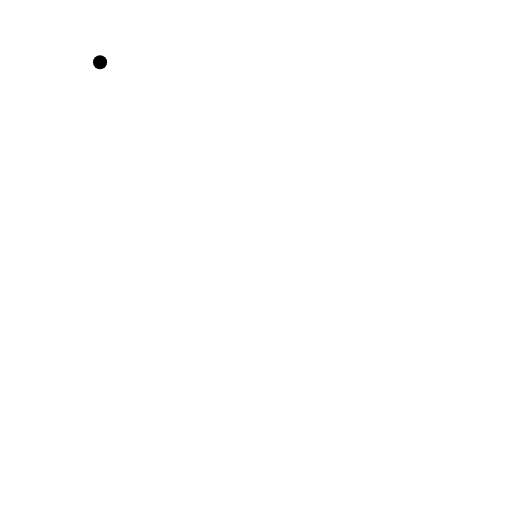
t = 0.00 s
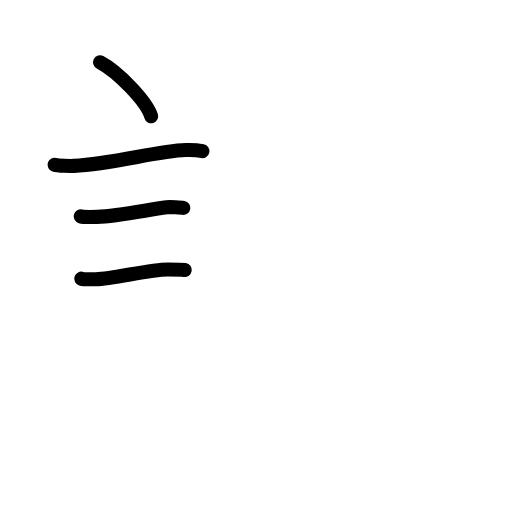
t = 3.42 s
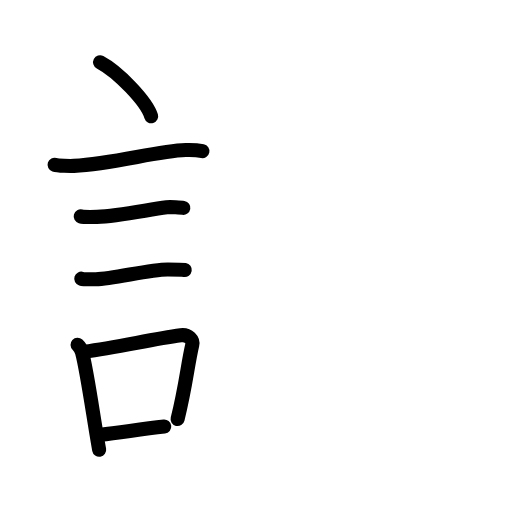
t = 6.75 s
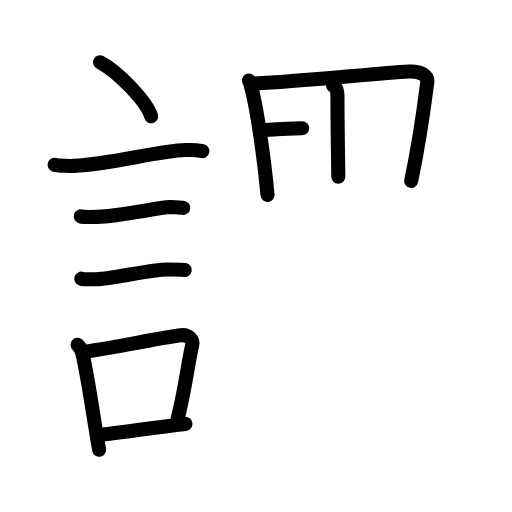
t = 10.25 s
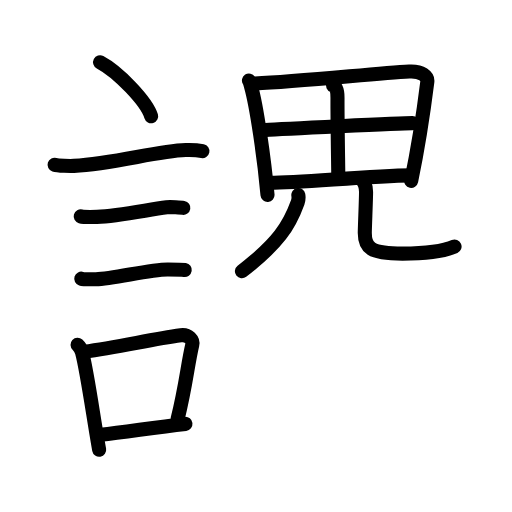
t = 13.56 s
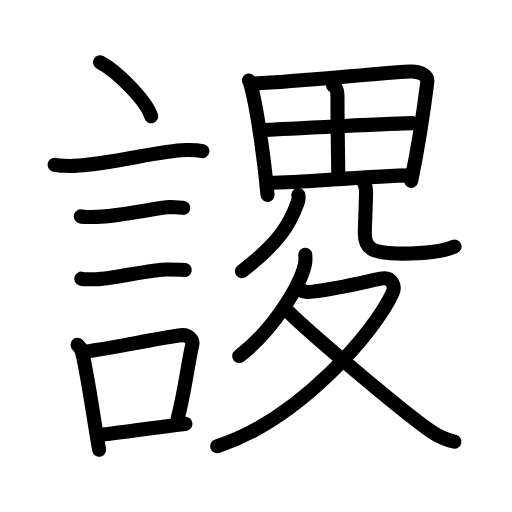
t = 17.00 s

The animated SVG that drew these frames (rendered in a browser with its animation timeline set to each time). Animation: 55 SMIL elements (animate=55); one cycle of 17.00 s.

<?xml version="1.0" encoding="UTF-8"?>
<!--
AniKanjiVG is licensed by CC-BY-SA Paul C. Sommerhoff (https://bitbucket.org/sommerhoff/anikanjivg).
AniKanjiVG uses KanjiVG which is licensed by CC-BY-SA Ulrich Apel (http://kanjivg.tagaini.net).
See also http://creativecommons.org/licenses/by-sa/3.0/
-->
<svg xmlns:kvg='http://kanjivg.tagaini.net' xmlns='http://www.w3.org/2000/svg' width='109' height='109' viewBox='0 0 109 109' style='fill:none;stroke:#000000;stroke-width:3;stroke-linecap:round;stroke-linejoin:round;' id="kvg:kanji_08b16"><g id="kvg:08b16" kvg:element="謖"><g id="kvg:08b16-g1" kvg:element="言" kvg:position="left" kvg:radical="general"><path id="kvg:08b16-s1" kvg:type="㇔" d="M21.3,13.25c3.84,2.03,9.92,8.34,10.88,11.5"><animate attributeName="d" begin="0.0s" dur="1.0s" from="M21.3,13.25C21.3,13.25,21.3,13.25,21.3,13.25" to="M21.3,13.25c3.84,2.03,9.92,8.34,10.88,11.5" />
</path>
<path id="kvg:08b16-s2" kvg:type="㇐" d="M11.62,35.08c0.71,0.23,3.4,0.27,4.1,0.23c8.73-0.42,17.48-3.17,23.83-3.37c1.18-0.04,2.95,0.11,3.54,0.23"><animate attributeName="d" begin="1.0s" dur="0.3333333333333333s" from="M11.62,35.08C11.62,35.08,11.62,35.08,11.62,35.08" to="M11.62,35.08c0.71,0.23,3.4,0.27,4.1,0.23" />
<animate attributeName="d" begin="1.3333333333333333s" dur="0.3333333333333333s" from="M11.62,35.08c0.71,0.23,3.4,0.27,4.1,0.23c0,0,0,0,0,0,0" to="M11.62,35.08c0.71,0.23,3.4,0.27,4.1,0.23c8.73-0.42,17.48-3.17,23.83-3.37" />
<animate attributeName="d" begin="1.6666666666666665s" dur="0.3333333333333333s" from="M11.62,35.08c0.71,0.23,3.4,0.27,4.1,0.23c8.73-0.42,17.48-3.17,23.83-3.37c0,0,0,0,0,0,0" to="M11.62,35.08c0.71,0.23,3.4,0.27,4.1,0.23c8.73-0.42,17.48-3.17,23.83-3.37c1.18-0.04,2.95,0.11,3.54,0.23" />
<animate attributeName="d" begin="0s" dur="1.0s" from="M-100,-100" to="M-100,-100" />
</path>
<path id="kvg:08b16-s3" kvg:type="㇐" d="M17.18,46.06c0.43,0.12,3.04,0.13,3.47,0.12c4.44-0.14,10.36-1.43,14.84-2.05c0.7-0.1,3.18,0.06,3.54,0.12"><animate attributeName="d" begin="2.0s" dur="0.3333333333333333s" from="M17.18,46.06C17.18,46.06,17.18,46.06,17.18,46.06" to="M17.18,46.06c0.43,0.12,3.04,0.13,3.47,0.12" />
<animate attributeName="d" begin="2.3333333333333335s" dur="0.3333333333333333s" from="M17.18,46.06c0.43,0.12,3.04,0.13,3.47,0.12c0,0,0,0,0,0,0" to="M17.18,46.06c0.43,0.12,3.04,0.13,3.47,0.12c4.44-0.14,10.36-1.43,14.84-2.05" />
<animate attributeName="d" begin="2.6666666666666665s" dur="0.3333333333333333s" from="M17.18,46.06c0.43,0.12,3.04,0.13,3.47,0.12c4.44-0.14,10.36-1.43,14.84-2.05c0,0,0,0,0,0,0" to="M17.18,46.06c0.43,0.12,3.04,0.13,3.47,0.12c4.44-0.14,10.36-1.43,14.84-2.05c0.7-0.1,3.18,0.06,3.54,0.12" />
<animate attributeName="d" begin="0s" dur="2.0s" from="M-100,-100" to="M-100,-100" />
</path>
<path id="kvg:08b16-s4" kvg:type="㇐" d="M17.3,59.33c0.38,0.12,2.71,0.13,3.1,0.12c3.97-0.13,11.43-2.11,15.33-2.09c0.63,0,3.29,0.06,3.6,0.11"><animate attributeName="d" begin="3.0s" dur="0.3333333333333333s" from="M17.3,59.33C17.3,59.33,17.3,59.33,17.3,59.33" to="M17.3,59.33c0.38,0.12,2.71,0.13,3.1,0.12" />
<animate attributeName="d" begin="3.3333333333333335s" dur="0.3333333333333333s" from="M17.3,59.33c0.38,0.12,2.71,0.13,3.1,0.12c0,0,0,0,0,0,0" to="M17.3,59.33c0.38,0.12,2.71,0.13,3.1,0.12c3.97-0.13,11.43-2.11,15.33-2.09" />
<animate attributeName="d" begin="3.6666666666666665s" dur="0.3333333333333333s" from="M17.3,59.33c0.38,0.12,2.71,0.13,3.1,0.12c3.97-0.13,11.43-2.11,15.33-2.09c0,0,0,0,0,0,0" to="M17.3,59.33c0.38,0.12,2.71,0.13,3.1,0.12c3.97-0.13,11.43-2.11,15.33-2.09c0.63,0,3.29,0.06,3.6,0.11" />
<animate attributeName="d" begin="0s" dur="3.0s" from="M-100,-100" to="M-100,-100" />
</path>
<g id="kvg:08b16-g2" kvg:element="口"><path id="kvg:08b16-s5" kvg:type="㇑" d="M16.51,73.4c0.39,0.36,0.83,1.15,0.96,1.63c1.11,4.21,2.52,14.54,3.64,20.71"><animate attributeName="d" begin="4.0s" dur="0.5s" from="M16.51,73.4C16.51,73.4,16.51,73.4,16.51,73.4" to="M16.51,73.4c0.39,0.36,0.83,1.15,0.96,1.63" />
<animate attributeName="d" begin="4.5s" dur="0.5s" from="M16.51,73.4c0.39,0.36,0.83,1.15,0.96,1.63c0,0,0,0,0,0,0" to="M16.51,73.4c0.39,0.36,0.83,1.15,0.96,1.63c1.11,4.21,2.52,14.54,3.64,20.71" />
<animate attributeName="d" begin="0s" dur="4.0s" from="M-100,-100" to="M-100,-100" />
</path>
<path id="kvg:08b16-s6" kvg:type="㇕b" d="M17.94,74.87c7.2-0.89,13.9-2.6,20.55-3.5c1.67-0.22,2.68,1.04,2.44,2.06c-0.99,4.25-1.36,8.72-3.12,15.78"><animate attributeName="d" begin="5.0s" dur="0.3333333333333333s" from="M17.94,74.87C17.94,74.87,17.94,74.87,17.94,74.87" to="M17.94,74.87c7.2-0.89,13.9-2.6,20.55-3.5" />
<animate attributeName="d" begin="5.333333333333333s" dur="0.3333333333333333s" from="M17.94,74.87c7.2-0.89,13.9-2.6,20.55-3.5c0,0,0,0,0,0,0" to="M17.94,74.87c7.2-0.89,13.9-2.6,20.55-3.5c1.67-0.22,2.68,1.04,2.44,2.06" />
<animate attributeName="d" begin="5.666666666666667s" dur="0.3333333333333333s" from="M17.94,74.87c7.2-0.89,13.9-2.6,20.55-3.5c1.67-0.22,2.68,1.04,2.44,2.06c0,0,0,0,0,0,0" to="M17.94,74.87c7.2-0.89,13.9-2.6,20.55-3.5c1.67-0.22,2.68,1.04,2.44,2.06c-0.99,4.25-1.36,8.72-3.12,15.78" />
<animate attributeName="d" begin="0s" dur="5.0s" from="M-100,-100" to="M-100,-100" />
</path>
<path id="kvg:08b16-s7" kvg:type="㇐b" d="M21.42,92.55C26.8,92,32.1,91.07,39.48,90.24"><animate attributeName="d" begin="6.0s" dur="1.0s" from="M21.42,92.55C21.42,92.55,21.42,92.55,21.42,92.55" to="M21.42,92.55C26.8,92,32.1,91.07,39.48,90.24" />
<animate attributeName="d" begin="0s" dur="6.0s" from="M-100,-100" to="M-100,-100" />
</path>
</g>
</g>
<g id="kvg:08b16-g3" kvg:position="right"><g id="kvg:08b16-g4" kvg:position="top"><g id="kvg:08b16-g5" kvg:element="田"><path id="kvg:08b16-s8" kvg:type="㇑" d="M53,17.14c0.27,0.42,0.28,0.7,0.43,1.21c1.21,4.24,2.81,15.33,3.52,23.14"><animate attributeName="d" begin="7.0s" dur="0.5s" from="M53,17.14C53,17.14,53,17.14,53,17.14" to="M53,17.14c0.27,0.42,0.28,0.7,0.43,1.21" />
<animate attributeName="d" begin="7.5s" dur="0.5s" from="M53,17.14c0.27,0.42,0.28,0.7,0.43,1.21c0,0,0,0,0,0,0" to="M53,17.14c0.27,0.42,0.28,0.7,0.43,1.21c1.21,4.24,2.81,15.33,3.52,23.14" />
<animate attributeName="d" begin="0s" dur="7.0s" from="M-100,-100" to="M-100,-100" />
</path>
<path id="kvg:08b16-s9" kvg:type="㇕a" d="M54.28,17.78c9.64-0.43,25.65-2.15,32.85-2.56c2.64-0.15,3.99,1.08,3.84,2.21C90.45,21.6,89,31.5,87.54,38.51"><animate attributeName="d" begin="8.0s" dur="0.3333333333333333s" from="M54.28,17.78C54.28,17.78,54.28,17.78,54.28,17.78" to="M54.28,17.78c9.64-0.43,25.65-2.15,32.85-2.56" />
<animate attributeName="d" begin="8.333333333333334s" dur="0.3333333333333333s" from="M54.28,17.78c9.64-0.43,25.65-2.15,32.85-2.56c0,0,0,0,0,0,0" to="M54.28,17.78c9.64-0.43,25.65-2.15,32.85-2.56c2.64-0.15,3.99,1.08,3.84,2.21" />
<animate attributeName="d" begin="8.666666666666666s" dur="0.3333333333333333s" from="M54.28,17.78c9.64-0.43,25.65-2.15,32.85-2.56c2.64-0.15,3.99,1.08,3.84,2.21c0,0,0,0,0,0,0" to="M54.28,17.78c9.64-0.43,25.65-2.15,32.85-2.56c2.64-0.15,3.99,1.08,3.84,2.21C90.45,21.6,89,31.5,87.54,38.51" />
<animate attributeName="d" begin="0s" dur="8.0s" from="M-100,-100" to="M-100,-100" />
</path>
<path id="kvg:08b16-s10" kvg:type="㇑a" d="M70.88,18.17c0.87,0.33,0.98,1.37,0.97,2.64c-0.03,4.92,0.17,15.04,0.17,16.83"><animate attributeName="d" begin="9.0s" dur="0.5s" from="M70.88,18.17C70.88,18.17,70.88,18.17,70.88,18.17" to="M70.88,18.17c0.87,0.33,0.98,1.37,0.97,2.64" />
<animate attributeName="d" begin="9.5s" dur="0.5s" from="M70.88,18.17c0.87,0.33,0.98,1.37,0.97,2.64c0,0,0,0,0,0,0" to="M70.88,18.17c0.87,0.33,0.98,1.37,0.97,2.64c-0.03,4.92,0.17,15.04,0.17,16.83" />
<animate attributeName="d" begin="0s" dur="9.0s" from="M-100,-100" to="M-100,-100" />
</path>
<path id="kvg:08b16-s11" kvg:type="㇐a" d="M56.5,27.66c3.14-0.21,28.71-1.44,31.31-1.44"><animate attributeName="d" begin="10.0s" dur="1.0s" from="M56.5,27.66C56.5,27.66,56.5,27.66,56.5,27.66" to="M56.5,27.66c3.14-0.21,28.71-1.44,31.31-1.44" />
<animate attributeName="d" begin="0s" dur="10.0s" from="M-100,-100" to="M-100,-100" />
</path>
<path id="kvg:08b16-s12" kvg:type="㇐a" d="M57.45,38.9c6.94,0,20.6-1.45,30.18-1.56"><animate attributeName="d" begin="11.0s" dur="1.0s" from="M57.45,38.9C57.45,38.9,57.45,38.9,57.45,38.9" to="M57.45,38.9c6.94,0,20.6-1.45,30.18-1.56" />
<animate attributeName="d" begin="0s" dur="11.0s" from="M-100,-100" to="M-100,-100" />
</path>
</g>
<path id="kvg:08b16-s13" kvg:type="㇒" d="M63.51,41.5c0.07,0.39,0.07,1-0.13,1.57c-1.81,5.01-4.13,8.68-11.88,14.68"><animate attributeName="d" begin="12.0s" dur="0.5s" from="M63.51,41.5C63.51,41.5,63.51,41.5,63.51,41.5" to="M63.51,41.5c0.07,0.39,0.07,1-0.13,1.57" />
<animate attributeName="d" begin="12.5s" dur="0.5s" from="M63.51,41.5c0.07,0.39,0.07,1-0.13,1.57c0,0,0,0,0,0,0" to="M63.51,41.5c0.07,0.39,0.07,1-0.13,1.57c-1.81,5.01-4.13,8.68-11.88,14.68" />
<animate attributeName="d" begin="0s" dur="12.0s" from="M-100,-100" to="M-100,-100" />
</path>
<path id="kvg:08b16-s14" kvg:type="㇄" d="M76.75,38c0.91,0.77,1.18,1.68,1.18,2.87c0,1.6-0.27,7.6-0.27,8.74c0,3.11,1.09,4.39,8.03,4.39c5.36,0,8.81-0.5,11.08-1.51"><animate attributeName="d" begin="13.0s" dur="0.25s" from="M76.75,38C76.75,38,76.75,38,76.75,38" to="M76.75,38c0.91,0.77,1.18,1.68,1.18,2.87" />
<animate attributeName="d" begin="13.25s" dur="0.25s" from="M76.75,38c0.91,0.77,1.18,1.68,1.18,2.87c0,0,0,0,0,0,0" to="M76.75,38c0.91,0.77,1.18,1.68,1.18,2.87c0,1.6-0.27,7.6-0.27,8.74" />
<animate attributeName="d" begin="13.5s" dur="0.25s" from="M76.75,38c0.91,0.77,1.18,1.68,1.18,2.87c0,1.6-0.27,7.6-0.27,8.74c0,0,0,0,0,0,0" to="M76.75,38c0.91,0.77,1.18,1.68,1.18,2.87c0,1.6-0.27,7.6-0.27,8.74c0,3.11,1.09,4.39,8.03,4.39" />
<animate attributeName="d" begin="13.75s" dur="0.25s" from="M76.75,38c0.91,0.77,1.18,1.68,1.18,2.87c0,1.6-0.27,7.6-0.27,8.74c0,3.11,1.09,4.39,8.03,4.39c0,0,0,0,0,0,0" to="M76.75,38c0.91,0.77,1.18,1.68,1.18,2.87c0,1.6-0.27,7.6-0.27,8.74c0,3.11,1.09,4.39,8.03,4.39c5.36,0,8.81-0.5,11.08-1.51" />
<animate attributeName="d" begin="0s" dur="13.0s" from="M-100,-100" to="M-100,-100" />
</path>
</g>
<g id="kvg:08b16-g6" kvg:element="夂" kvg:position="bottom"><path id="kvg:08b16-s15" kvg:type="㇒" d="M64.99,54.25c0.04,0.51,0.08,1.31-0.08,2.04c-0.96,4.3-6.46,13.74-13.98,19.52"><animate attributeName="d" begin="14.0s" dur="0.5s" from="M64.99,54.25C64.99,54.25,64.99,54.25,64.99,54.25" to="M64.99,54.25c0.04,0.51,0.08,1.31-0.08,2.04" />
<animate attributeName="d" begin="14.5s" dur="0.5s" from="M64.99,54.25c0.04,0.51,0.08,1.31-0.08,2.04c0,0,0,0,0,0,0" to="M64.99,54.25c0.04,0.51,0.08,1.31-0.08,2.04c-0.96,4.3-6.46,13.74-13.98,19.52" />
<animate attributeName="d" begin="0s" dur="14.0s" from="M-100,-100" to="M-100,-100" />
</path>
<path id="kvg:08b16-s16" kvg:type="㇇" d="M63.75,61.75c1.5,0.5,1.65,0.47,3.33,0.27c4.42-0.52,10.26-1.93,13.91-2.7c2.5-0.53,3.22,1.6,2.58,3.04C80.05,70.22,64,89.25,46.25,95"><animate attributeName="d" begin="15.0s" dur="0.25s" from="M63.75,61.75C63.75,61.75,63.75,61.75,63.75,61.75" to="M63.75,61.75c1.5,0.5,1.65,0.47,3.33,0.27" />
<animate attributeName="d" begin="15.25s" dur="0.25s" from="M63.75,61.75c1.5,0.5,1.65,0.47,3.33,0.27c0,0,0,0,0,0,0" to="M63.75,61.75c1.5,0.5,1.65,0.47,3.33,0.27c4.42-0.52,10.26-1.93,13.91-2.7" />
<animate attributeName="d" begin="15.5s" dur="0.25s" from="M63.75,61.75c1.5,0.5,1.65,0.47,3.33,0.27c4.42-0.52,10.26-1.93,13.91-2.7c0,0,0,0,0,0,0" to="M63.75,61.75c1.5,0.5,1.65,0.47,3.33,0.27c4.42-0.52,10.26-1.93,13.91-2.7c2.5-0.53,3.22,1.6,2.58,3.04" />
<animate attributeName="d" begin="15.75s" dur="0.25s" from="M63.75,61.75c1.5,0.5,1.65,0.47,3.33,0.27c4.42-0.52,10.26-1.93,13.91-2.7c2.5-0.53,3.22,1.6,2.58,3.04c0,0,0,0,0,0,0" to="M63.75,61.75c1.5,0.5,1.65,0.47,3.33,0.27c4.42-0.52,10.26-1.93,13.91-2.7c2.5-0.53,3.22,1.6,2.58,3.04C80.05,70.22,64,89.25,46.25,95" />
<animate attributeName="d" begin="0s" dur="15.0s" from="M-100,-100" to="M-100,-100" />
</path>
<path id="kvg:08b16-s17" kvg:type="㇏" d="M61.24,66.21c4.44,4.48,24.56,21.52,30.54,25.62c1.78,1.22,3.23,1.82,4.97,2.18"><animate attributeName="d" begin="16.0s" dur="0.5s" from="M61.24,66.21C61.24,66.21,61.24,66.21,61.24,66.21" to="M61.24,66.21c4.44,4.48,24.56,21.52,30.54,25.62" />
<animate attributeName="d" begin="16.5s" dur="0.5s" from="M61.24,66.21c4.44,4.48,24.56,21.52,30.54,25.62c0,0,0,0,0,0,0" to="M61.24,66.21c4.44,4.48,24.56,21.52,30.54,25.62c1.78,1.22,3.23,1.82,4.97,2.18" />
<animate attributeName="d" begin="0s" dur="16.0s" from="M-100,-100" to="M-100,-100" />
</path>
</g>
</g>
</g>
</svg>
